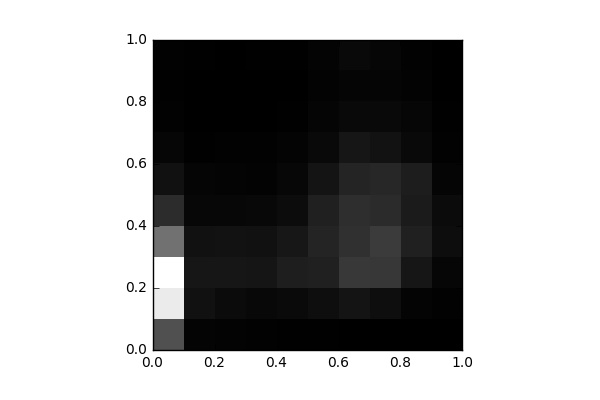

Data behind this chart, as committed beside it:
, 0, 1, 2, 3, 4, 5, 6, 7, 8, 9
0, 1942, 5669, 6172, 2767, 1089, 434.0, 168.0, 70.0, 36.0, 73.0
1, 121.0, 423.0, 552.0, 421.0, 182.0, 141.0, 56.0, 28.0, 23.0, 35.0
2, 95.0, 282.0, 549.0, 456.0, 190.0, 111.0, 63.0, 26.0, 19.0, 22.0
3, 57.0, 204.0, 520.0, 418.0, 210.0, 102.0, 65.0, 29.0, 22.0, 42.0
4, 53.0, 271.0, 748.0, 579.0, 302.0, 189.0, 116.0, 54.0, 28.0, 43.0
5, 49.0, 369.0, 788.0, 918.0, 817.0, 506.0, 242.0, 139.0, 94.0, 114.0
6, 27.0, 513.0, 1359, 1173, 1132, 883.0, 541.0, 232.0, 141.0, 237.0
7, 19.0, 367.0, 1343, 1435, 1047, 968.0, 465.0, 241.0, 149.0, 174.0
8, 9.0, 110.0, 557.0, 797.0, 677.0, 723.0, 242.0, 162.0, 97.0, 59.0
9, 8.0, 59.0, 164.0, 325.0, 284.0, 146.0, 64.0, 39.0, 14.0, 15.0
